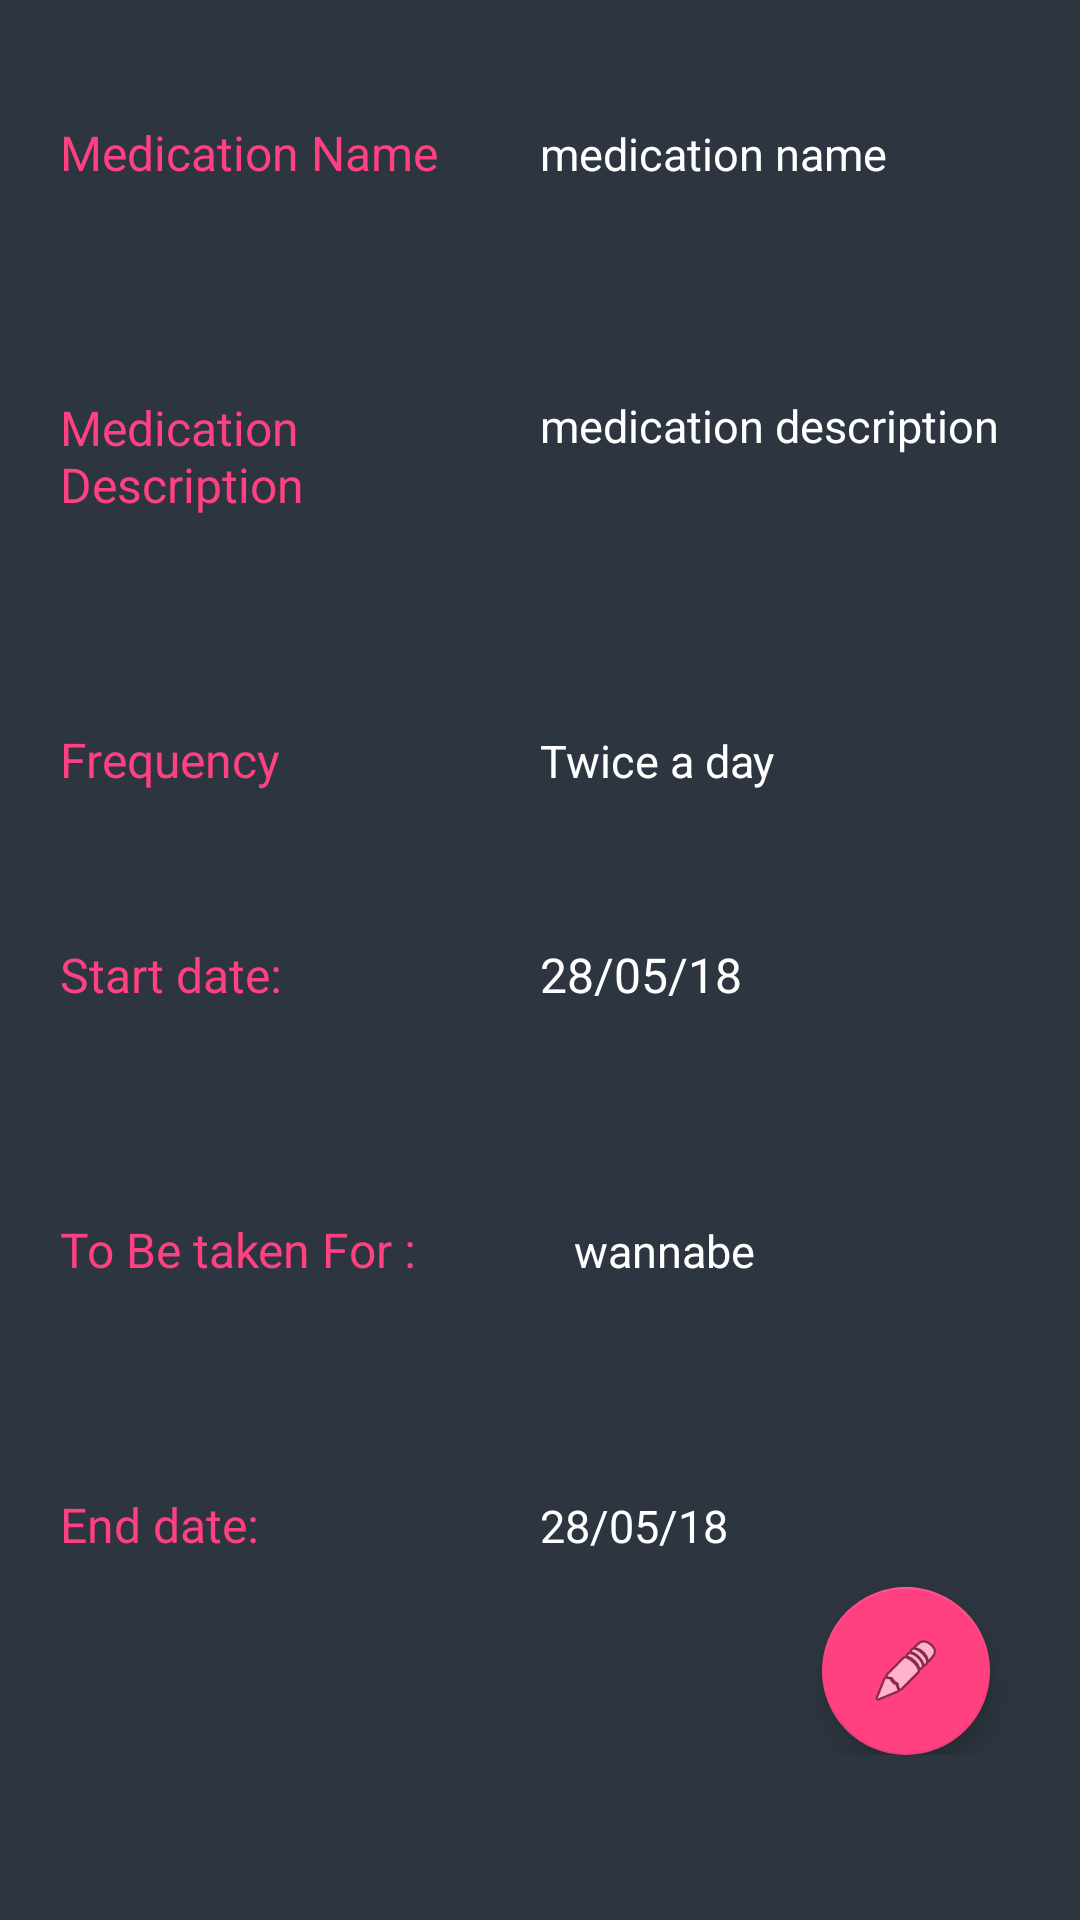

Produce the Android XML layout that renders to this screen, including the resource entries it uses.
<!-- AndroidManifest.xml: application theme AppTheme -->
<!-- res/layout/activity_medication_summary.xml -->
<?xml version="1.0" encoding="utf-8"?>
<ScrollView xmlns:android="http://schemas.android.com/apk/res/android"
    xmlns:app="http://schemas.android.com/apk/res-auto"
    xmlns:tools="http://schemas.android.com/tools"
    android:layout_width="match_parent"
    android:layout_height="match_parent"
    android:background="@color/colorPrimary"
    tools:context="com.example.olijefavour.med_manager.MedicationSummary">

        <LinearLayout
            android:layout_width="match_parent"
            android:layout_height="wrap_content"
            android:orientation="vertical"
            >


            <LinearLayout
                android:layout_height="wrap_content"
                android:layout_width="match_parent"
                android:layout_marginTop="30dp"
                android:padding="10dp"
                android:orientation="horizontal">
                
                <TextView
                    android:id="@+id/med_name_title"
                    android:layout_width="0dp"
                    android:layout_weight="1"
                    android:layout_height="wrap_content"
                    android:textColor="@color/colorAccent"
                    android:layout_marginBottom="20dp"
                    android:text="Medication Name "
                    android:layout_marginLeft="10dp"
                    android:textSize="16dp"

                    />

                
                <TextView
                    android:id="@+id/med_name"
                    android:layout_width="0dp"
                    android:layout_weight="1"
                    android:textColor="#ffffff"
                    android:layout_height="wrap_content"
                    android:layout_marginRight="10dp"
                    android:textSize="15dp"
                    android:text="medication name " />
            </LinearLayout>

            
            <LinearLayout
                android:layout_width="match_parent"
                android:layout_height="wrap_content"
                android:layout_marginTop="30dp"
                android:orientation="horizontal"
                android:padding="10dp">

                <TextView
                    android:id="@+id/drug_description_title"
                    android:layout_width="0dp"
                    android:layout_weight="1"
                    android:layout_marginLeft="10dp"
                    android:textColor="@color/colorAccent"
                    android:layout_marginBottom="20dp"
                    android:layout_height="wrap_content"
                    android:text="Medication Description "
                    android:textSize="16dp"


                    />

                <TextView
                    android:id="@+id/drug_description"
                    android:layout_width="0dp"
                    android:layout_weight="1"
                    android:textColor="#ffffff"
                    android:textSize="15dp"
                    android:layout_marginRight="10dp"
                    android:layout_height="match_parent"
                    android:text="medication description " />
            </LinearLayout>




        
        
        
        
        
        

        
        
        
        

        
        
        
        
        
        

        
        
        
        
        
        

        
        
        
        
        
        
        


            
                
                
                
                
                
                
                
                    
                    
                    
                    
                    
                    
                    
                    
                


            <LinearLayout
                android:id="@+id/dosage_time_"
                android:layout_width="match_parent"
                android:layout_height="wrap_content"
                android:layout_marginTop="30dp"
                android:orientation="horizontal"
                android:padding="10dp">

                
                <TextView
                    android:id="@+id/frequency_title"
                    android:layout_width="0dp"
                    android:layout_weight="1"
                    android:textColor="@color/colorAccent"
                    android:layout_height="wrap_content"
                    android:layout_marginBottom="20dp"
                    android:layout_marginLeft="10dp"
                    android:text="@string/frequency"
                    android:textSize="16dp" />

                <TextView
                    android:id="@+id/frequency"
                    android:layout_width="0dp"
                    android:layout_weight="1"
                    android:textColor="#ffffff"
                    android:textSize="15dp"
                    android:layout_height="wrap_content"
                    android:layout_marginRight="10dp"
                    android:paddingRight="16dp"
                    android:text="Twice a day" />
            </LinearLayout>





            
                
                
                
                
                
                
                
                
                
                
                
                
            


            <LinearLayout
                android:layout_width="match_parent"
                android:layout_height="wrap_content"
                android:layout_marginTop="10dp"
                android:orientation="horizontal"
                android:padding="10dp">


                <TextView
                    android:id="@+id/start_time_title"
                    android:layout_width="0dp"
                    android:layout_height="wrap_content"
                    android:layout_marginLeft="10dp"
                    android:textColor="@color/colorAccent"
                    android:layout_marginBottom="20dp"
                    android:layout_weight="1"
                    android:text="Start date:"
                    android:textSize="16dp" />

                <TextView
                    android:id="@+id/start_date"
                    android:layout_width="0dp"
                    android:layout_height="wrap_content"
                    android:layout_marginRight="10dp"
                    android:textColor="#ffffff"
                    android:layout_weight="1"
                    android:text="28/05/18"
                    android:textSize="16dp" />

            </LinearLayout>

            <LinearLayout
                android:layout_width="match_parent"
                android:layout_height="wrap_content"
                android:layout_gravity="center_vertical"
                android:layout_marginTop="30dp"
                android:orientation="horizontal"
                android:padding="10dp">
                
                <TextView
                    android:id="@+id/number_of_days_title"
                    android:layout_width="0dp"
                    android:layout_height="wrap_content"
                    android:layout_marginBottom="20dp"
                    android:layout_marginLeft="10dp"
                    android:layout_weight="1"
                    android:paddingRight="16dp"
                    android:textColor="@color/colorAccent"
                    android:text="To Be taken For : "
                    android:textSize="16dp" />

                <TextView
                    android:id="@+id/number_of_days"
                    android:layout_width="0dp"
                    android:layout_height="wrap_content"
                    android:layout_marginLeft="13dp"
                    android:layout_marginRight="10dp"
                    android:layout_marginStart="13dp"
                    android:textSize="15dp"
                    android:textColor="#ffffff"
                    android:layout_weight="1"
                    android:text="wannabe " />


            </LinearLayout>

            <LinearLayout
                android:layout_width="match_parent"
                android:layout_height="wrap_content"

                android:layout_marginTop="30dp"
                android:orientation="horizontal"
                android:padding="10dp">

                <TextView
                    android:id="@+id/end_date_title"
                    android:layout_width="0dp"
                    android:layout_weight="1"
                    android:layout_height="wrap_content"
                    android:layout_below="@+id/number_of_days"
                    android:textColor="@color/colorAccent"
                    android:text="End date:"
                    android:layout_marginLeft="10dp"
                    android:textSize="16dp" />

                <TextView
                    android:id="@+id/end_date"
                    android:layout_width="0dp"
                    android:layout_weight="1"
                    android:layout_height="wrap_content"
                    android:textColor="#ffffff"
                    android:layout_marginRight="10dp"
                    android:text="28/05/18"
                    android:textSize="15dp" />



            </LinearLayout>

            <android.support.design.widget.FloatingActionButton
                android:id="@+id/fab_edit"
                android:layout_width="wrap_content"
                android:layout_height="wrap_content"
               android:layout_gravity="top|right"
                android:layout_marginRight="30dp"
                android:clickable="true"
                app:srcCompat="@android:drawable/ic_menu_edit" />




        </LinearLayout>

    
</ScrollView>
<!-- resources referenced by this layout -->
<resources>
  <color name="colorAccent">#FF4081</color>
  <color name="colorPrimary">#2D3640</color>
  <string name="category_description">Measurement</string>
  <string name="frequency">Frequency</string>
  <string name="hint_pet_weight">Weight</string>
  <string name="unit_pet_weight">kg</string>
  <style name="CategoryStyle">
          <item name="android:layout_height">wrap_content</item>
          <item name="android:layout_width">0dp</item>
          <item name="android:layout_weight">1</item>
          <item name="android:paddingTop">16dp</item>
          <item name="android:textColor">@color/colorAccent</item>
          
          <item name="android:textAppearance">?android:textAppearanceSmall</item>
      </style>
  <style name="EditorFieldStyle">
          <item name="android:layout_height">wrap_content</item>
          <item name="android:layout_width">match_parent</item>
          
          <item name="android:textAppearance">?android:textAppearanceMedium</item>
      </style>
  <style name="EditorUnitsStyle">
          <item name="android:layout_height">wrap_content</item>
          <item name="android:layout_width">wrap_content</item>
          <item name="android:layout_alignParentRight">true</item>
          <item name="android:paddingRight">16dp</item>
          <item name="android:paddingTop">16dp</item>
          <item name="android:textAppearance">?android:textAppearanceSmall</item>
      </style>
  <style name="AppTheme" parent="Theme.AppCompat.Light.DarkActionBar">
          
          <item name="colorPrimary">@color/colorPrimary</item>
          <item name="colorPrimaryDark">@color/colorPrimaryDark</item>
          <item name="colorAccent">@color/colorAccent</item>
      </style>
  <color name="colorPrimaryDark">#394450</color>
</resources>
